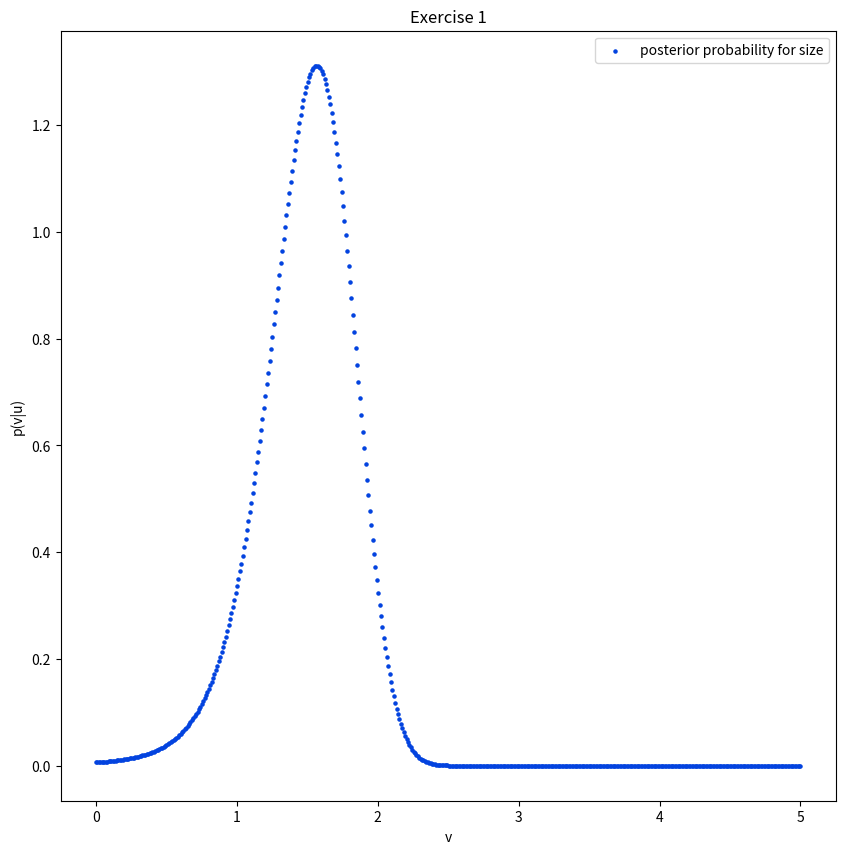

Source code (Python):
#!/usr/bin/env python

# Copyright (C) 2020-2022 Greenweaves Software Limited

# This is free software: you can redistribute it and/or modify
# it under the terms of the GNU General Public License as published by
# the Free Software Foundation, either version 3 of the License, or
# (at your option) any later version.

# This software is distributed in the hope that it will be useful,
# but WITHOUT ANY WARRANTY; without even the implied warranty of
# MERCHANTABILITY or FITNESS FOR A PARTICULAR PURPOSE.  See the
# GNU General Public License for more details.

# You should have received a copy of the GNU General Public License
# along with GNU Emacs.  If not, see <http://www.gnu.org/licenses/>

'''
   Exercise 1, posterior probabilities, from A tutorial on the free-energy
[redacted]
'''

from scipy.stats       import norm
from matplotlib.pyplot import figure, show
from numpy             import linspace
from scipy.integrate   import quad


def p_u_v(u,v,Sigma_u  = 1, g=lambda v:v**2):
    return norm(g(v),Sigma_u).pdf(u)

def p_v(v, vp = 3, Sigma_p  = 1):
    '''Prior expectation of size'''
    return norm(vp, Sigma_p).pdf(v)

def p_u(u):
    return quad(lambda v:p_v(v)*p_u_v(u,v),0,5,epsabs=0.0001)[0]

def get_posterior(v,u):
    evidence      = p_u(u)
    return p_v(v)*p_u_v(u,v)/evidence

u             = 2
Sizes         = linspace(0,5,num=500)
evidence      = p_u(u)
Posterior     = get_posterior(Sizes,u)


fig = figure(figsize=(10,10))
ax  = fig.add_subplot(1,1,1)
ax.scatter(Sizes,Posterior,
           s     = 5,
           c     = 'xkcd:blue',
           label = 'posterior probability for size')
ax.set_xlabel('v')
ax.set_ylabel('p(v|u)')
ax.legend()
ax.set_title('Exercise 1')
fig.savefig('feex1')
show()
